The GitHub repository Griffin98/image_classifier contains a labelled image folder "data" with 5 categories: blueberry, cherry, peach, raspberry, walnut. Examples follow, each with its label.

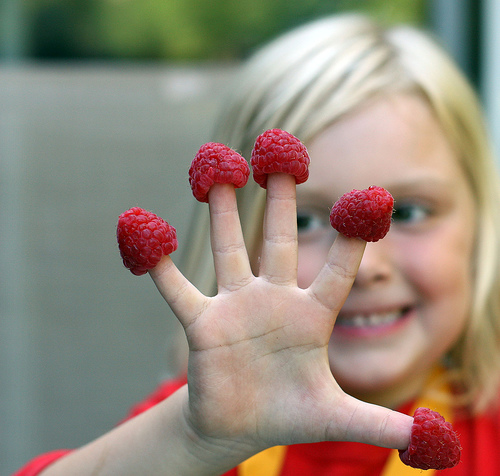
Label: raspberry

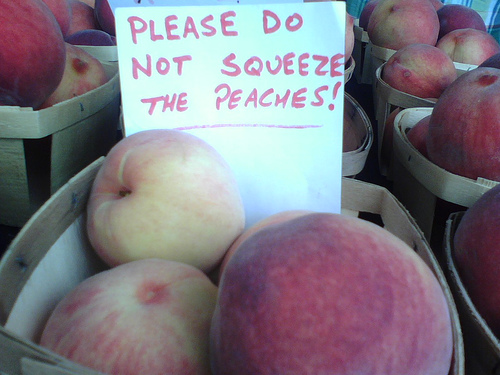
Label: peach

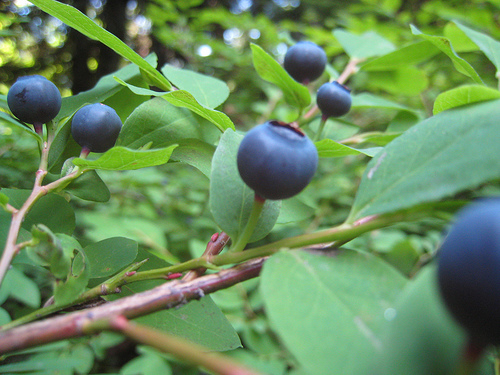
Label: blueberry

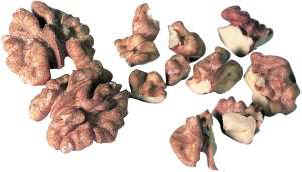
Label: walnut

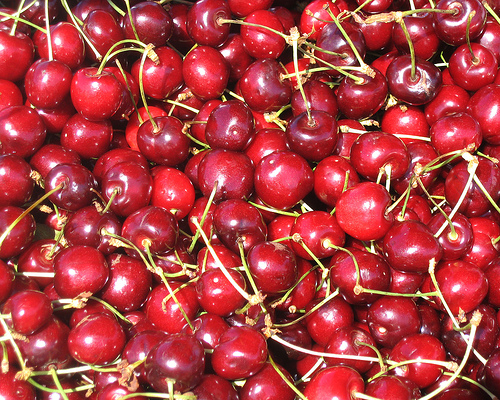
Label: cherry

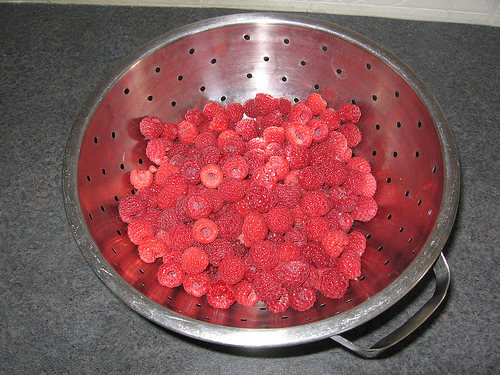
Label: raspberry
